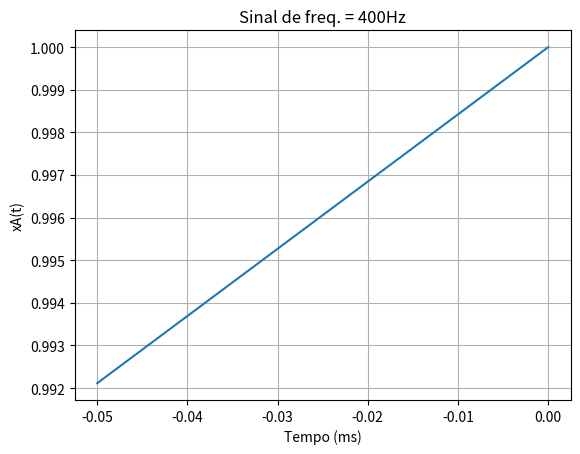

Write Python code to recreate this figure.
# -*- coding: utf-8 -*-
"""
Created on Wed Aug 26 15:36:19 2020

[redacted]
"""
import matplotlib.pyplot as plt
import numpy as np

# Sinal analogico
dT = 5*10**(-5)
t = np.arange(-dT, dT, dT)
f = 400
xA = np.cos(2*np.pi*f*t)

plt.plot(t*1000, xA)
plt.grid(True)
plt.ylabel('xA(t)')
plt.xlabel('Tempo (ms)')
plt.title('Sinal de freq. = ' + str(f) + 'Hz')
plt.show()
